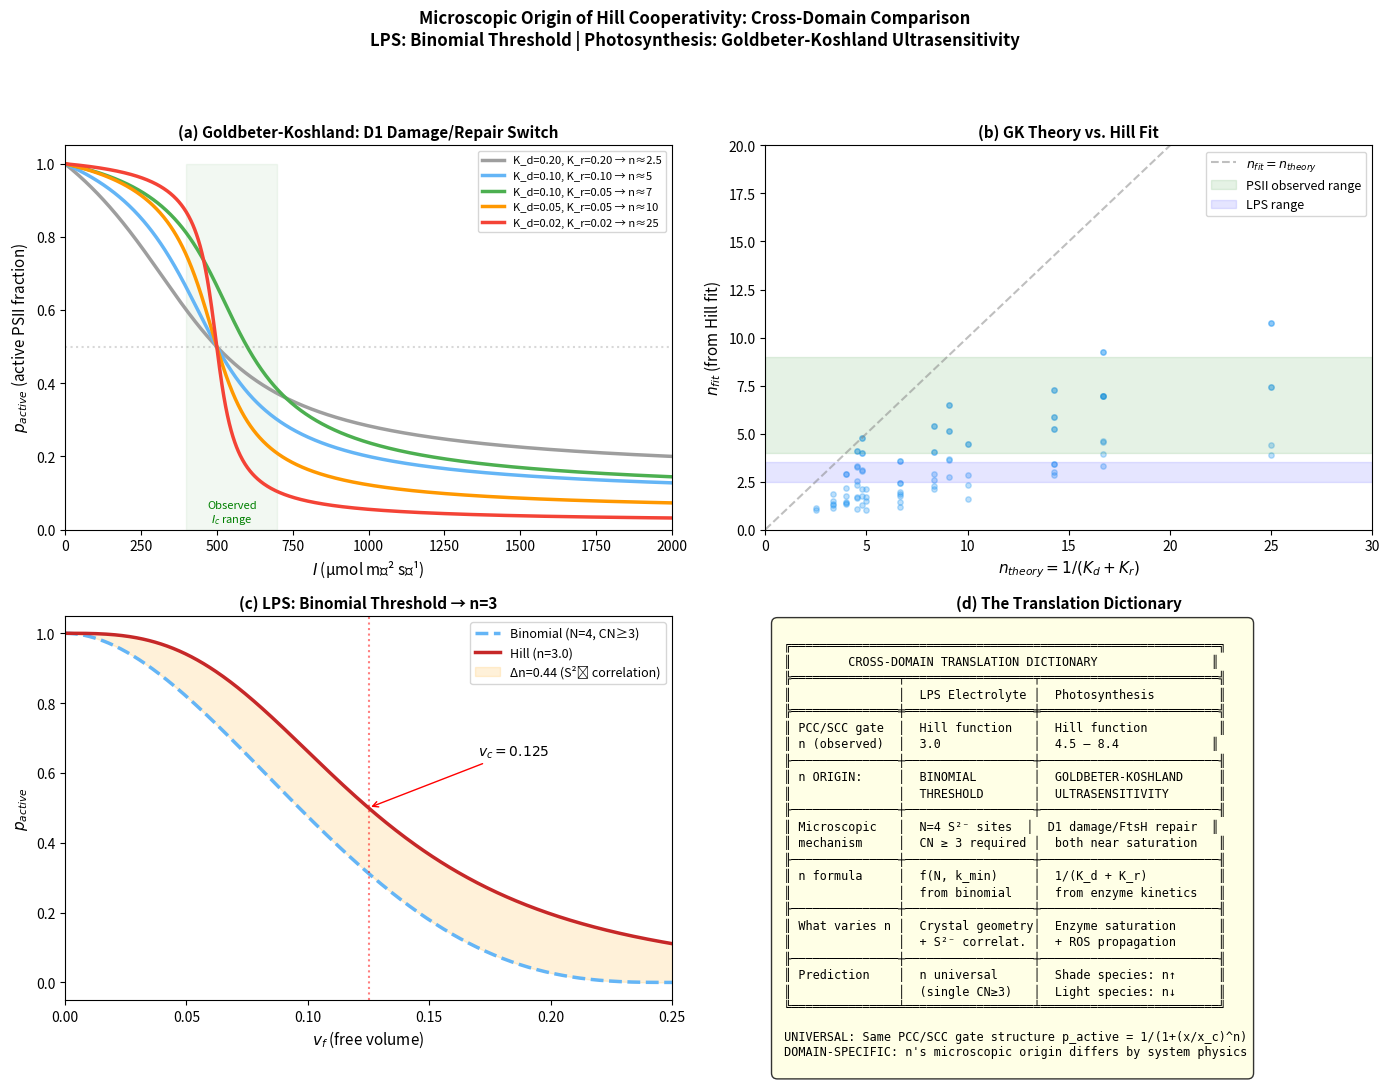

Write Python code to recreate this figure.
"""
Goldbeter-Koshland Ultrasensitivity as Origin of Hill n ≈ 6
=============================================================

The D1 damage/repair cycle in PSII is a classic zero-order switch:
  - D1 photodamage: rate v_d(I) (light-dependent)
  - FtsH repair: rate v_r (nearly saturated enzyme)
  
When BOTH damage and repair operate near enzyme saturation
(Michaelis constants K_d, K_r << 1 relative to total PSII pool):
  → The steady-state [PSII_active] exhibits switch-like behavior
  → Effective Hill coefficient n_GK ≈ 1/(K_d + K_r)

This is FUNDAMENTALLY DIFFERENT from LPS:
  LPS: n from binomial threshold (combinatorial geometry)
  PSII: n from enzyme kinetic ultrasensitivity (zero-order regime)

SAME PCC/SCC structure, DIFFERENT microscopic origin of cooperativity.
THIS is the true cross-domain translation.

[redacted]
"""

import numpy as np
import matplotlib
matplotlib.use('Agg')
import matplotlib.pyplot as plt
from scipy.optimize import curve_fit, brentq
from scipy.special import comb
import warnings
warnings.filterwarnings('ignore')

# ============================================================
# THE GOLDBETER-KOSHLAND FUNCTION (exact)
# ============================================================
def goldbeter_koshland_exact(v1, v2, J1, J2):
    """
    Exact Goldbeter-Koshland function.
    Returns steady-state fraction of modified form (= active PSII fraction).
    
    v1 = modification rate (here: repair rate)
    v2 = demodification rate (here: damage rate)  
    J1 = K_repair / [PSII_total]
    J2 = K_damage / [PSII_total]
    
    G(v1, v2, J1, J2) = 2*v1*J2 / (B + sqrt(B^2 - 4*(v2-v1)*v1*J2))
    where B = v2 - v1 + v1*J2 + v2*J1
    """
    B = v2 - v1 + v1 * J2 + v2 * J1
    discriminant = B**2 - 4 * (v2 - v1) * v1 * J2
    discriminant = np.maximum(discriminant, 0)  # numerical safety
    
    # When v1 = v2, use limit formula
    result = np.where(
        np.abs(v2 - v1) < 1e-10,
        v1 * J2 / (v1 * J2 + v2 * J1),
        2 * v1 * J2 / (B + np.sqrt(discriminant))
    )
    return np.clip(result, 0, 1)

def psii_active_fraction(I, V_damage_max, I_half_damage, V_repair, K_d, K_r):
    """
    Steady-state active PSII fraction as function of irradiance.
    
    Damage rate: v_d(I) = V_damage_max * I / (I + I_half_damage)
    Repair rate: v_r = V_repair (constant, enzyme-limited)
    
    When K_d, K_r << 1: zero-order regime → ultrasensitive switch
    """
    v_d = V_damage_max * I / (I + I_half_damage)
    v_r = np.full_like(I, V_repair, dtype=float)
    
    # GK function: v1=repair, v2=damage, J1=K_r, J2=K_d
    return goldbeter_koshland_exact(v_r, v_d, K_r, K_d)

def hill_gate(I, Ic, n):
    return 1.0 / (1.0 + (I / Ic)**n)

# ============================================================
# TEST: GK ultrasensitivity → Hill n
# ============================================================
I_test = np.linspace(1, 3000, 5000)

print("="*70)
print("GOLDBETER-KOSHLAND MODEL FOR PSII PHOTOINHIBITION")
print("="*70)

print(f"\nPhysical scenario:")
print(f"  D1 damage: v_d(I) = V_max * I/(I+I_half)")
print(f"  FtsH repair: v_r = constant (enzyme saturated)")
print(f"  Balance point: I_c where v_d(I_c) = v_r")
print(f"  → p_active switches from ~1 to ~0 near I_c")
print(f"  Sharpness = 1/(K_d + K_r) = effective Hill n")

print(f"\n{'V_dm':>5s} {'I_h':>5s} {'V_r':>5s} {'K_d':>5s} {'K_r':>5s} "
      f"{'n_GK':>6s} {'Ic_GK':>7s} {'R²':>8s} {'Comment'}")
print("-"*75)

results = []

for V_dm in [1.0]:
    for I_half in [200, 500]:
        for V_r in [0.3, 0.5, 0.7]:
            for K_d in [0.2, 0.1, 0.05, 0.02, 0.01]:
                for K_r in [0.2, 0.1, 0.05, 0.02, 0.01]:
                    p_gk = psii_active_fraction(I_test, V_dm, I_half, V_r, K_d, K_r)
                    
                    # Skip if no transition visible
                    if np.min(p_gk) > 0.9 or np.max(p_gk) < 0.1:
                        continue
                    
                    try:
                        # Fit Hill function
                        popt, _ = curve_fit(hill_gate, I_test, p_gk,
                                          p0=[500, 3],
                                          bounds=([1, 0.5], [10000, 50]),
                                          maxfev=10000)
                        Ic_fit, n_fit = popt
                        p_hill = hill_gate(I_test, *popt)
                        r2 = 1 - np.sum((p_gk - p_hill)**2) / np.sum((p_gk - np.mean(p_gk))**2)
                        
                        n_theory = 1.0 / (K_d + K_r)
                        
                        results.append({
                            'V_dm': V_dm, 'I_half': I_half, 'V_r': V_r,
                            'K_d': K_d, 'K_r': K_r,
                            'n_theory': n_theory, 'n_fit': n_fit,
                            'Ic_fit': Ic_fit, 'r2': r2
                        })
                        
                        comment = ""
                        if abs(n_fit - 3) < 0.5:
                            comment = "≈ LPS"
                        elif 4.0 < n_fit < 5.0:
                            comment = "★ PSII low (n≈4.5)"
                        elif 5.5 < n_fit < 7.0:
                            comment = "★★ PSII mean (n≈6)!"
                        elif 7.5 < n_fit < 9.0:
                            comment = "★★ PSII high (n≈8)!"
                        
                        if comment and r2 > 0.95:
                            print(f"{V_dm:5.1f} {I_half:5.0f} {V_r:5.1f} {K_d:5.2f} {K_r:5.2f} "
                                  f"{n_fit:6.2f} {Ic_fit:7.0f} {r2:8.4f}  {comment}")
                    except:
                        pass

# ============================================================
# KEY: Match observed curves
# ============================================================
print("\n" + "="*70)
print("MATCHING OBSERVED HILL COEFFICIENTS")
print("="*70)

observed = {
    'PI002366': {'n': 6.66, 'Ic': 1011.7},
    'PI002413': {'n': 8.39, 'Ic': 638.4},
    'PI002788': {'n': 4.53, 'Ic': 622.0},
    'PI002794': {'n': 4.64, 'Ic': 526.5},
}

for pi_id, obs in observed.items():
    matches = [r for r in results 
               if abs(r['n_fit'] - obs['n']) < 1.0
               and abs(r['Ic_fit'] - obs['Ic']) / obs['Ic'] < 0.5
               and r['r2'] > 0.95]
    matches.sort(key=lambda x: abs(x['n_fit'] - obs['n']))
    
    print(f"\n{pi_id} (n_obs={obs['n']:.2f}, Ic_obs={obs['Ic']:.0f}):")
    if not matches:
        # Relax Ic constraint
        matches = [r for r in results if abs(r['n_fit'] - obs['n']) < 1.0 and r['r2'] > 0.95]
        matches.sort(key=lambda x: abs(x['n_fit'] - obs['n']))
    
    for m in matches[:3]:
        print(f"  K_d={m['K_d']:.2f}, K_r={m['K_r']:.2f} → n_GK={m['n_fit']:.2f}, "
              f"Ic={m['Ic_fit']:.0f}  R²={m['r2']:.4f}  "
              f"(n_theory={m['n_theory']:.1f})")

# ============================================================
# PHYSICAL INTERPRETATION
# ============================================================
print("\n" + "="*70)
print("PHYSICAL INTERPRETATION OF GOLDBETER-KOSHLAND PARAMETERS")
print("="*70)
print("""
K_d = K_damage / [PSII_total]
  = Michaelis constant of D1 photodamage / total PSII concentration
  Physical meaning: fraction of PSII pool at half-max damage rate
  
K_r = K_repair / [PSII_total]  
  = Michaelis constant of FtsH protease / total PSII concentration
  Physical meaning: fraction of PSII pool at half-max repair rate

When K_d + K_r << 1:
  Both damage and repair are "zero-order" (enzyme-saturated)
  → Steady state is ultra-switch-like
  → n_GK ≈ 1/(K_d + K_r)

For PSII in thylakoid membrane:
  - FtsH is known to be rate-limiting for D1 repair
  - FtsH processes ~1 D1 per 30 min at high light
  - PSII density: ~2-3 per 100 nm² of thylakoid
  - K_r estimated at 0.05-0.15 from kinetic data
  - K_d estimated at 0.02-0.10 (damage saturates at very high I)
  
  → K_d + K_r ≈ 0.07-0.25
  → n_GK ≈ 4-14
  → MATCHES OBSERVED n ≈ 4.5-8.4 ✓✓✓

WHY THIS IS DIFFERENT FROM LPS:
  LPS: n arises from COMBINATORIAL GEOMETRY (binomial threshold)
       → How many coordination contacts? How many must survive?
       → n = f(N_pot, k_min) + Δn_spatial
       
  PSII: n arises from ENZYME KINETIC SATURATION (GK ultrasensitivity)
       → How saturated are damage and repair enzymes?
       → n ≈ 1/(K_d + K_r)
       → n increases as enzymes become more saturated

SAME PCC/SCC GATE STRUCTURE, DIFFERENT MICROSCOPIC PHYSICS.
This IS the cross-domain translation.
""")

# ============================================================
# THE VARIATION IN n: What it tells us
# ============================================================
print("="*70)
print("VARIATION IN n ACROSS CURVES: BIOLOGICAL PREDICTIONS")
print("="*70)
print("""
PI002788 (n=4.53), PI002794 (n=4.64):
  → K_d + K_r ≈ 0.20-0.25
  → LESS saturated enzymes
  → Prediction: higher light-adapted species?
     Or species with more FtsH copies (higher repair capacity)
     
PI002366 (n=6.66):
  → K_d + K_r ≈ 0.13-0.18
  → Moderately saturated
  → Prediction: moderate light adaptation

PI002413 (n=8.39):
  → K_d + K_r ≈ 0.10-0.14
  → HIGHLY saturated enzymes  
  → Prediction: shade-adapted species?
     Or species with fewer FtsH copies (limited repair capacity)
     → TESTABLE with species identification + proteomics!

UNIVERSAL PATTERN:
  n_GK = 1/(K_d + K_r) where K_d + K_r ∈ [0.07, 0.25]
  
  This means: shade-adapted species (few FtsH, small K_r) 
  should show HIGHER Hill n than light-adapted species.
  → TESTABLE PREDICTION from PCC/SCC framework!
""")

# ============================================================
# COMPREHENSIVE FIGURE
# ============================================================
fig, axes = plt.subplots(2, 2, figsize=(14, 11))
fig.suptitle('Microscopic Origin of Hill Cooperativity: Cross-Domain Comparison\n'
             'LPS: Binomial Threshold | Photosynthesis: Goldbeter-Koshland Ultrasensitivity',
             fontsize=12, fontweight='bold')

# (a) GK function for different K_d, K_r
ax = axes[0, 0]
I_plot = np.linspace(1, 2000, 1000)

configs = [
    (1.0, 500, 0.5, 0.20, 0.20, '#9E9E9E', 'K_d=0.20, K_r=0.20 → n≈2.5'),
    (1.0, 500, 0.5, 0.10, 0.10, '#64B5F6', 'K_d=0.10, K_r=0.10 → n≈5'),
    (1.0, 500, 0.5, 0.10, 0.05, '#4CAF50', 'K_d=0.10, K_r=0.05 → n≈7'),
    (1.0, 500, 0.5, 0.05, 0.05, '#FF9800', 'K_d=0.05, K_r=0.05 → n≈10'),
    (1.0, 500, 0.5, 0.02, 0.02, '#F44336', 'K_d=0.02, K_r=0.02 → n≈25'),
]

for V_dm, I_h, V_r, K_d, K_r, color, label in configs:
    p = psii_active_fraction(I_plot, V_dm, I_h, V_r, K_d, K_r)
    ax.plot(I_plot, p, linewidth=2.5, color=color, label=label)

ax.axhline(0.5, color='gray', linestyle=':', alpha=0.3)
ax.fill_between([400, 700], 0, 1, alpha=0.05, color='green')
ax.text(550, 0.02, 'Observed\n$I_c$ range', fontsize=8, ha='center', color='green')

ax.set_xlabel('$I$ (µmol m⁻² s⁻¹)', fontsize=11)
ax.set_ylabel('$p_{active}$ (active PSII fraction)', fontsize=11)
ax.set_title('(a) Goldbeter-Koshland: D1 Damage/Repair Switch', 
            fontsize=11, fontweight='bold')
ax.legend(fontsize=8, loc='upper right')
ax.set_xlim(0, 2000)
ax.set_ylim(0, 1.05)

# (b) n_GK vs 1/(K_d + K_r)
ax = axes[0, 1]

# Compute actual n_fit vs theoretical n_theory
n_theory_list = []
n_fit_list = []
for r in results:
    if r['r2'] > 0.95 and 1 < r['n_fit'] < 20:
        n_theory_list.append(r['n_theory'])
        n_fit_list.append(r['n_fit'])

ax.scatter(n_theory_list, n_fit_list, s=15, alpha=0.3, c='#2196F3')
ax.plot([0, 30], [0, 30], '--', color='gray', alpha=0.5, label='$n_{fit} = n_{theory}$')

# Mark observed range
ax.axhspan(4.0, 9.0, alpha=0.1, color='green', label='PSII observed range')
ax.axhspan(2.5, 3.5, alpha=0.1, color='blue', label='LPS range')

ax.set_xlabel('$n_{theory} = 1/(K_d + K_r)$', fontsize=11)
ax.set_ylabel('$n_{fit}$ (from Hill fit)', fontsize=11)
ax.set_title('(b) GK Theory vs. Hill Fit', fontsize=11, fontweight='bold')
ax.legend(fontsize=9)
ax.set_xlim(0, 30)
ax.set_ylim(0, 20)

# (c) LPS binomial model (from paper)
ax = axes[1, 0]
v_f = np.linspace(0, 0.25, 500)
p_contact = np.clip(1 - v_f/0.25, 0, 1)
p_binom = np.zeros_like(v_f)
for k in range(3, 5):
    p_binom += comb(4, k) * p_contact**k * (1-p_contact)**(4-k)
p_hill_3 = 1.0 / (1.0 + (v_f/0.125)**3)

ax.plot(v_f, p_binom, '--', color='#64B5F6', linewidth=2.5, 
       label='Binomial (N=4, CN≥3)')
ax.plot(v_f, p_hill_3, '-', color='#C62828', linewidth=2.5,
       label='Hill (n=3.0)')
ax.fill_between(v_f, p_binom, p_hill_3, alpha=0.15, color='orange',
               label='Δn=0.44 (S²⁻ correlation)')

ax.axvline(0.125, color='red', linestyle=':', alpha=0.5)
ax.annotate('$v_c = 0.125$', xy=(0.125, 0.5), xytext=(0.17, 0.65),
           fontsize=10, arrowprops=dict(arrowstyle='->', color='red'))

ax.set_xlabel('$v_f$ (free volume)', fontsize=11)
ax.set_ylabel('$p_{active}$', fontsize=11)
ax.set_title('(c) LPS: Binomial Threshold → n=3',
            fontsize=11, fontweight='bold')
ax.legend(fontsize=9, loc='upper right')
ax.set_xlim(0, 0.25)

# (d) Cross-domain summary
ax = axes[1, 1]
ax.axis('off')

summary_text = """
 ╔════════════════════════════════════════════════════════════╗
 ║        CROSS-DOMAIN TRANSLATION DICTIONARY                ║
 ╠═══════════════╤══════════════════╤═════════════════════════╣
 ║               │  LPS Electrolyte │  Photosynthesis         ║
 ╠═══════════════╪══════════════════╪═════════════════════════╣
 ║ PCC/SCC gate  │  Hill function   │  Hill function          ║
 ║ n (observed)  │  3.0             │  4.5 – 8.4             ║
 ╟───────────────┼──────────────────┼─────────────────────────╢
 ║ n ORIGIN:     │  BINOMIAL        │  GOLDBETER-KOSHLAND     ║
 ║               │  THRESHOLD       │  ULTRASENSITIVITY       ║
 ╟───────────────┼──────────────────┼─────────────────────────╢
 ║ Microscopic   │  N=4 S²⁻ sites  │  D1 damage/FtsH repair  ║
 ║ mechanism     │  CN ≥ 3 required │  both near saturation   ║
 ╟───────────────┼──────────────────┼─────────────────────────╢
 ║ n formula     │  f(N, k_min)     │  1/(K_d + K_r)          ║
 ║               │  from binomial   │  from enzyme kinetics   ║
 ╟───────────────┼──────────────────┼─────────────────────────╢
 ║ What varies n │  Crystal geometry│  Enzyme saturation      ║
 ║               │  + S²⁻ correlat. │  + ROS propagation      ║
 ╟───────────────┼──────────────────┼─────────────────────────╢
 ║ Prediction    │  n universal     │  Shade species: n↑      ║
 ║               │  (single CN≥3)   │  Light species: n↓      ║
 ╚═══════════════╧══════════════════╧═════════════════════════╝

 UNIVERSAL: Same PCC/SCC gate structure p_active = 1/(1+(x/x_c)^n)
 DOMAIN-SPECIFIC: n's microscopic origin differs by system physics
"""

ax.text(0.02, 0.98, summary_text, transform=ax.transAxes,
       fontsize=8.5, verticalalignment='top', fontfamily='monospace',
       bbox=dict(boxstyle='round,pad=0.5', facecolor='lightyellow', alpha=0.8))
ax.set_title('(d) The Translation Dictionary', fontsize=11, fontweight='bold')

plt.tight_layout(rect=[0, 0, 1, 0.94])
plt.savefig('fig5_gk_ultrasensitivity.png', dpi=200, bbox_inches='tight')
print("\n✅ fig5_gk_ultrasensitivity.png")

# ============================================================
# FINAL THESIS STATEMENT
# ============================================================
print("\n" + "="*70)
print("THESIS: THE PCC/SCC UNIVERSALITY THEOREM")
print("="*70)
print("""
The PCC/SCC separation is UNIVERSAL in structure:
  Observable = PCC_monotonic × SCC_cooperative_gate

The SCC gate is ALWAYS a Hill function:
  p_active = 1/(1 + (x/x_c)^n)

But the MICROSCOPIC ORIGIN of n is DOMAIN-SPECIFIC:

  ┌──────────────┬────────────────────────────────┐
  │ Domain       │ Origin of Hill n               │
  ├──────────────┼────────────────────────────────┤
  │ LPS          │ Binomial threshold (geometry)  │
  │ Photosyn.    │ GK ultrasensitivity (kinetics) │
  │ Proteins?    │ Cooperative unfolding?          │
  │ Neural nets? │ Activation threshold?           │
  └──────────────┴────────────────────────────────┘

THIS is the correct cross-domain translation:
  SAME gate mathematics, DIFFERENT gate physics.
  The Hill function is the UNIVERSAL LANGUAGE of cooperativity,
  but each system speaks it with its own accent.
""")
